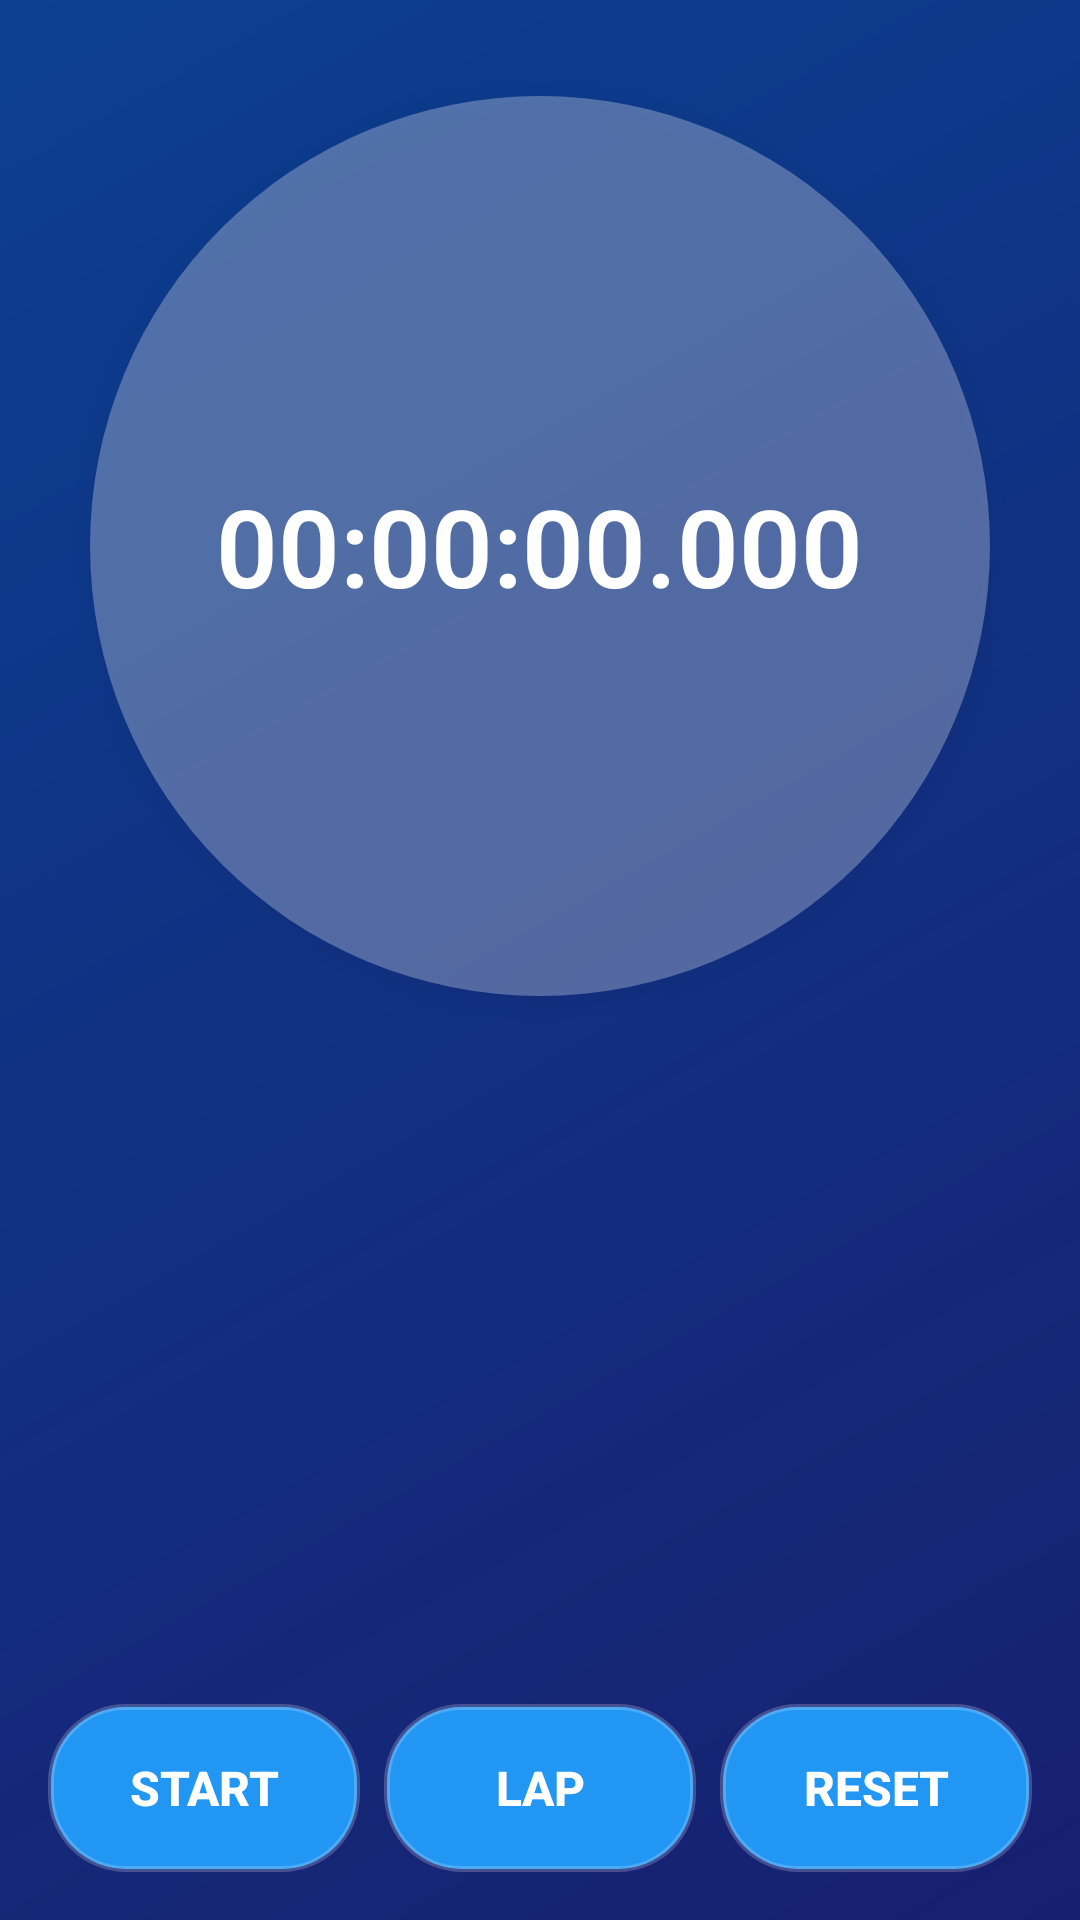

Produce the Android XML layout that renders to this screen, including the resource entries it uses.
<!-- AndroidManifest.xml: application theme Theme.Task_3_StopWatch -->
<!-- res/layout/activity_main.xml -->
<?xml version="1.0" encoding="utf-8"?>
<androidx.constraintlayout.widget.ConstraintLayout xmlns:android="http://schemas.android.com/apk/res/android"
    xmlns:app="http://schemas.android.com/apk/res-auto"
    xmlns:tools="http://schemas.android.com/tools"
    android:id="@+id/main"
    android:layout_width="match_parent"
    android:layout_height="match_parent"
    android:background="@drawable/gradient_background"
    tools:context=".MainActivity">

    <View
        android:layout_width="match_parent"
        android:layout_height="match_parent"
        android:background="#1A000000"/>

    <FrameLayout
        android:id="@+id/timeContainer"
        android:layout_width="300dp"
        android:layout_height="300dp"
        android:layout_marginTop="32dp"
        android:background="@drawable/circle_background"
        android:elevation="4dp"
        app:layout_constraintEnd_toEndOf="parent"
        app:layout_constraintStart_toStartOf="parent"
        app:layout_constraintTop_toTopOf="parent">

        <TextView
            android:id="@+id/timeTextView"
            android:layout_width="wrap_content"
            android:layout_height="wrap_content"
            android:layout_gravity="center"
            android:fontFamily="sans-serif-light"
            android:text="00:00:00.000"
            android:textColor="@color/white"
            android:textSize="36sp"
            android:textStyle="bold" />

    </FrameLayout>

    <androidx.recyclerview.widget.RecyclerView
        android:id="@+id/lapsRecyclerView"
        android:layout_width="match_parent"
        android:layout_height="0dp"
        android:layout_marginTop="24dp"
        android:layout_marginBottom="16dp"
        android:clipToPadding="false"
        android:paddingTop="8dp"
        android:paddingBottom="8dp"
        app:layout_constraintBottom_toTopOf="@+id/buttonLayout"
        app:layout_constraintTop_toBottomOf="@+id/timeContainer" />

    <LinearLayout
        android:id="@+id/buttonLayout"
        android:layout_width="match_parent"
        android:layout_height="wrap_content"
        android:gravity="center"
        android:orientation="horizontal"
        android:padding="16dp"
        app:layout_constraintBottom_toBottomOf="parent">

        <Button
            android:id="@+id/startButton"
            android:layout_width="0dp"
            android:layout_height="56dp"
            android:layout_marginEnd="8dp"
            android:layout_weight="1"
            android:background="@drawable/button_background"
            android:text="Start"
            android:textColor="@color/white"
            android:textSize="16sp"
            android:textStyle="bold" />

        <Button
            android:id="@+id/lapButton"
            android:layout_width="0dp"
            android:layout_height="56dp"
            android:layout_marginEnd="8dp"
            android:layout_weight="1"
            android:background="@drawable/button_background"
            android:text="Lap"
            android:textColor="@color/white"
            android:textSize="16sp"
            android:textStyle="bold" />

        <Button
            android:id="@+id/resetButton"
            android:layout_width="0dp"
            android:layout_height="56dp"
            android:layout_weight="1"
            android:background="@drawable/button_background"
            android:text="Reset"
            android:textColor="@color/white"
            android:textSize="16sp"
            android:textStyle="bold" />

    </LinearLayout>

</androidx.constraintlayout.widget.ConstraintLayout>
<!-- resources referenced by this layout -->
<resources>
  <color name="white">#FFFFFF</color>
  <!-- drawable button_background (drawable) -->
  <?xml version="1.0" encoding="utf-8"?>
  <ripple xmlns:android="http://schemas.android.com/apk/res/android"
      android:color="#33FFFFFF">
      <item>
          <shape android:shape="rectangle">
              <corners android:radius="25dp" />
              <solid android:color="@color/primary" />
              <stroke
                  android:width="2dp"
                  android:color="#33FFFFFF" />
          </shape>
      </item>
  </ripple>
  <!-- drawable circle_background (drawable) -->
  <?xml version="1.0" encoding="utf-8"?>
  <layer-list xmlns:android="http://schemas.android.com/apk/res/android">
      <item>
          <shape android:shape="oval">
              <solid android:color="#33FFFFFF" />
              <size
                  android:width="300dp"
                  android:height="300dp" />
          </shape>
      </item>
      <item>
          <shape android:shape="oval">
              <solid android:color="#1AFFFFFF" />
              <size
                  android:width="280dp"
                  android:height="280dp" />
          </shape>
      </item>
  </layer-list>
  <!-- drawable gradient_background (drawable) -->
  <?xml version="1.0" encoding="utf-8"?>
  <shape xmlns:android="http://schemas.android.com/apk/res/android">
      <gradient
          android:angle="135"
          android:endColor="@color/background_end"
          android:startColor="@color/background_start"
          android:type="linear" />
  </shape>
  <style name="Theme.Task_3_StopWatch" parent="Base.Theme.Task_3_StopWatch" />
  <color name="primary">#2196F3</color>
  <color name="background_end">#0D47A1</color>
  <color name="background_start">#1A237E</color>
  <style name="Base.Theme.Task_3_StopWatch" parent="Theme.Material3.DayNight.NoActionBar">
          
          
      </style>
</resources>
